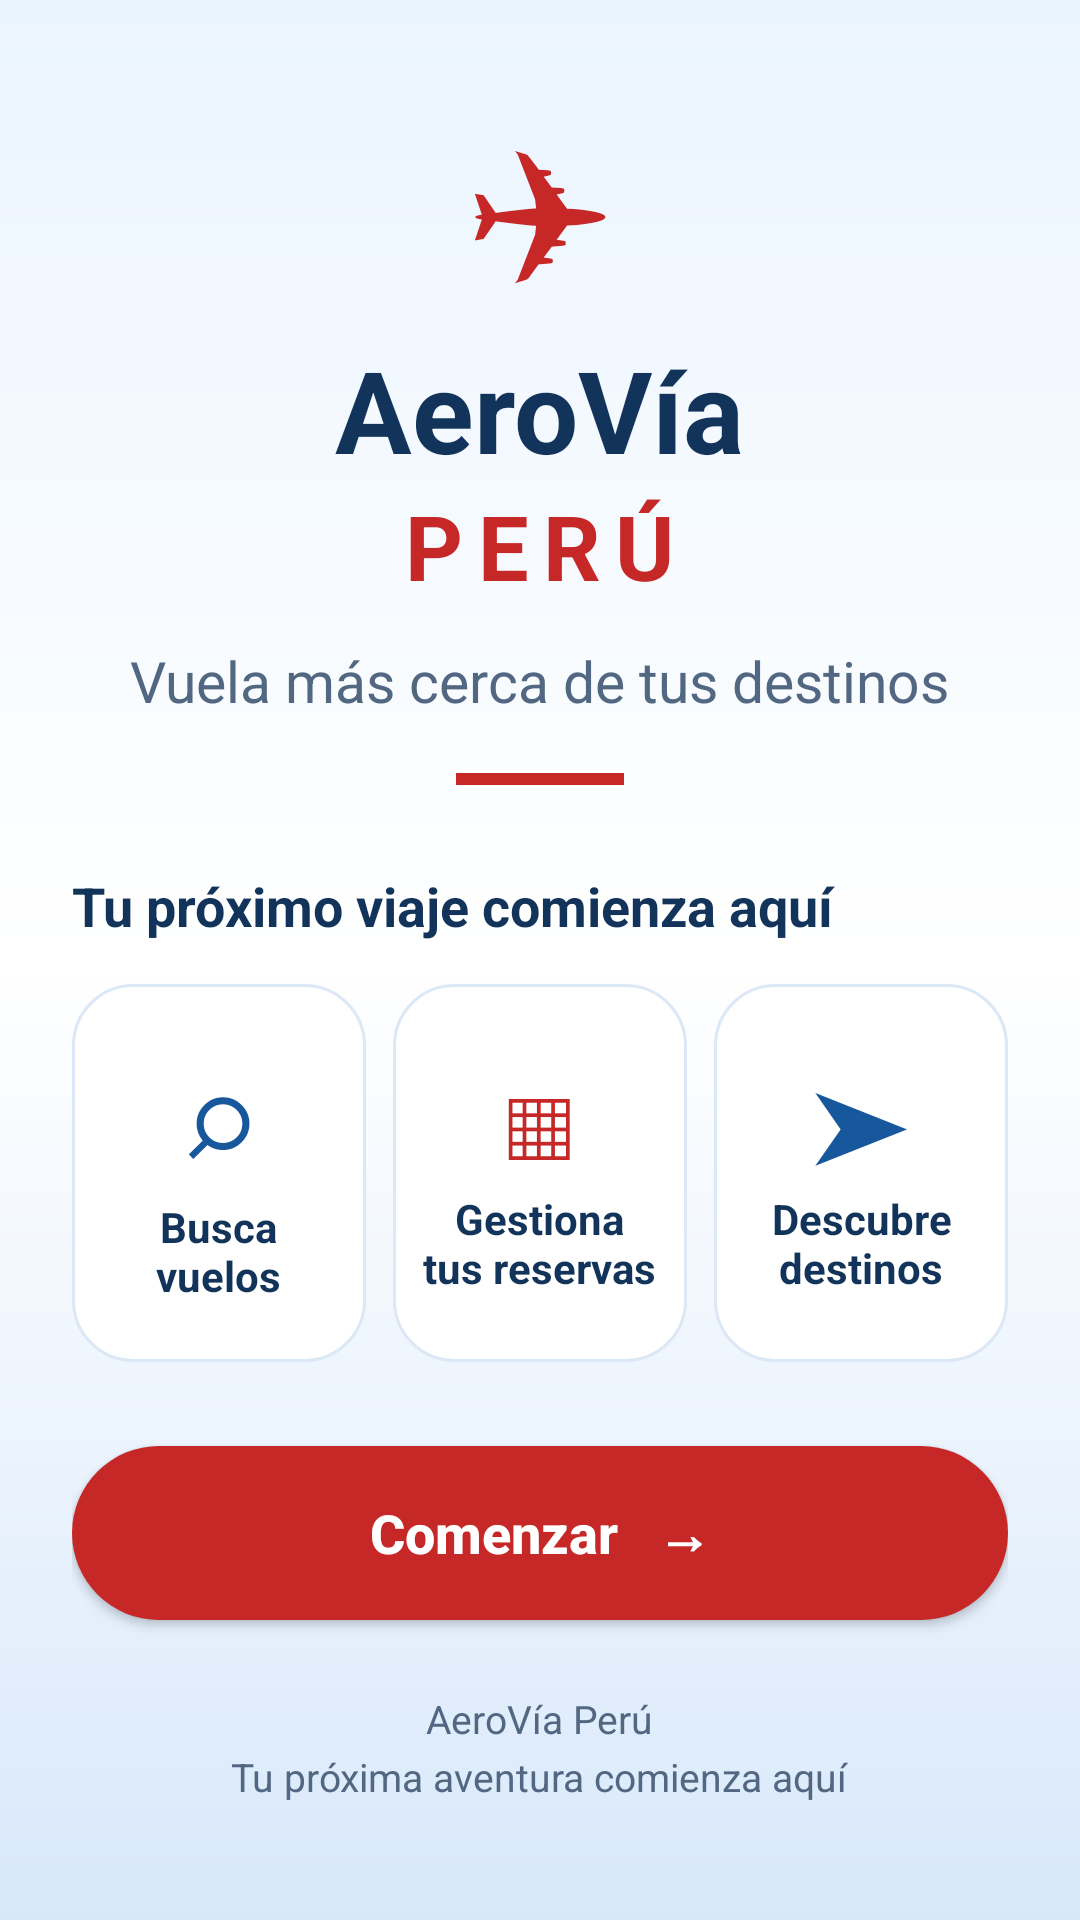

Layout XML and referenced resources for this Android screen:
<!-- AndroidManifest.xml: application theme Theme.AeroViaPeru -->
<!-- res/layout/activity_splash.xml -->
<?xml version="1.0" encoding="utf-8"?>
<ScrollView xmlns:android="http://schemas.android.com/apk/res/android"
    android:layout_width="match_parent"
    android:layout_height="match_parent"
    android:background="@drawable/bg_splash"
    android:fillViewport="true"
    android:fitsSystemWindows="true">

    <LinearLayout
        android:layout_width="match_parent"
        android:layout_height="wrap_content"
        android:orientation="vertical"
        android:gravity="center_horizontal"
        android:paddingStart="24dp"
        android:paddingEnd="24dp"
        android:paddingTop="28dp"
        android:paddingBottom="20dp">

        
        <TextView
            android:layout_width="wrap_content"
            android:layout_height="wrap_content"
            android:text="✈"
            android:textColor="#C62828"
            android:textSize="58sp"
            android:contentDescription="Avión de AeroVía Perú" />

        <TextView
            android:layout_width="wrap_content"
            android:layout_height="wrap_content"
            android:layout_marginTop="4dp"
            android:text="AeroVía"
            android:textColor="#12345A"
            android:textSize="38sp"
            android:textStyle="bold"
            android:fontFamily="sans" />

        <TextView
            android:layout_width="wrap_content"
            android:layout_height="wrap_content"
            android:text="PERÚ"
            android:textColor="#C62828"
            android:textSize="30sp"
            android:textStyle="bold"
            android:letterSpacing="0.16" />

        <TextView
            android:layout_width="wrap_content"
            android:layout_height="wrap_content"
            android:layout_marginTop="12dp"
            android:gravity="center"
            android:text="Vuela más cerca de tus destinos"
            android:textColor="#526781"
            android:textSize="19sp" />

        <View
            android:layout_width="56dp"
            android:layout_height="4dp"
            android:layout_marginTop="18dp"
            android:background="#C62828" />

        
        <TextView
            android:layout_width="match_parent"
            android:layout_height="wrap_content"
            android:layout_marginTop="28dp"
            android:layout_marginBottom="14dp"
            android:text="Tu próximo viaje comienza aquí"
            android:textColor="#12345A"
            android:textSize="18sp"
            android:textStyle="bold" />

        
        <LinearLayout
            android:layout_width="match_parent"
            android:layout_height="wrap_content"
            android:orientation="horizontal"
            android:baselineAligned="false">

            
            <LinearLayout
                android:layout_width="0dp"
                android:layout_height="126dp"
                android:layout_weight="1"
                android:layout_marginEnd="6dp"
                android:background="@drawable/bg_splash_card"
                android:gravity="center"
                android:orientation="vertical"
                android:padding="8dp">

                <TextView
                    android:layout_width="wrap_content"
                    android:layout_height="wrap_content"
                    android:text="⌕"
                    android:textColor="#17579B"
                    android:textSize="38sp" />

                <TextView
                    android:layout_width="wrap_content"
                    android:layout_height="wrap_content"
                    android:gravity="center"
                    android:text="Busca&#10;vuelos"
                    android:textColor="#12345A"
                    android:textSize="14sp"
                    android:textStyle="bold" />
            </LinearLayout>

            
            <LinearLayout
                android:layout_width="0dp"
                android:layout_height="126dp"
                android:layout_weight="1"
                android:layout_marginStart="3dp"
                android:layout_marginEnd="3dp"
                android:background="@drawable/bg_splash_card"
                android:gravity="center"
                android:orientation="vertical"
                android:padding="8dp">

                <TextView
                    android:layout_width="wrap_content"
                    android:layout_height="wrap_content"
                    android:text="▦"
                    android:textColor="#C62828"
                    android:textSize="34sp" />

                <TextView
                    android:layout_width="wrap_content"
                    android:layout_height="wrap_content"
                    android:gravity="center"
                    android:text="Gestiona&#10;tus reservas"
                    android:textColor="#12345A"
                    android:textSize="14sp"
                    android:textStyle="bold" />
            </LinearLayout>

            
            <LinearLayout
                android:layout_width="0dp"
                android:layout_height="126dp"
                android:layout_weight="1"
                android:layout_marginStart="6dp"
                android:background="@drawable/bg_splash_card"
                android:gravity="center"
                android:orientation="vertical"
                android:padding="8dp">

                <TextView
                    android:layout_width="wrap_content"
                    android:layout_height="wrap_content"
                    android:text="➤"
                    android:textColor="#17579B"
                    android:textSize="34sp" />

                <TextView
                    android:layout_width="wrap_content"
                    android:layout_height="wrap_content"
                    android:gravity="center"
                    android:text="Descubre&#10;destinos"
                    android:textColor="#12345A"
                    android:textSize="14sp"
                    android:textStyle="bold" />
            </LinearLayout>

        </LinearLayout>

        
        <Button
            android:id="@+id/btnComenzar"
            android:layout_width="match_parent"
            android:layout_height="58dp"
            android:layout_marginTop="28dp"
            android:background="@drawable/bg_splash_button"
            android:backgroundTint="@null"
            android:elevation="4dp"
            android:text="Comenzar   →"
            android:textAllCaps="false"
            android:textColor="#FFFFFF"
            android:textSize="18sp"
            android:textStyle="bold" />

        
        <TextView
            android:layout_width="wrap_content"
            android:layout_height="wrap_content"
            android:layout_marginTop="24dp"
            android:gravity="center"
            android:text="AeroVía Perú&#10;Tu próxima aventura comienza aquí"
            android:textColor="#526781"
            android:textSize="13sp"
            android:lineSpacingExtra="4dp" />

    </LinearLayout>
</ScrollView>
<!-- resources referenced by this layout -->
<resources>
  <!-- drawable bg_splash (drawable) -->
  <?xml version="1.0" encoding="utf-8"?>
  <shape xmlns:android="http://schemas.android.com/apk/res/android">
      <gradient
          android:angle="270"
          android:startColor="#EAF4FF"
          android:centerColor="#FFFFFF"
          android:endColor="#D8E8FA" />
  </shape>
  <!-- drawable bg_splash_button (drawable) -->
  <?xml version="1.0" encoding="utf-8"?>
  <shape xmlns:android="http://schemas.android.com/apk/res/android">
      <solid android:color="#C62828" />
      <corners android:radius="30dp" />
  </shape>
  <!-- drawable bg_splash_card (drawable) -->
  <?xml version="1.0" encoding="utf-8"?>
  <shape xmlns:android="http://schemas.android.com/apk/res/android">
      <solid android:color="#FFFFFF" />
      <corners android:radius="20dp" />
      <stroke
          android:width="1dp"
          android:color="#DCE8F5" />
  </shape>
  <style name="Theme.AeroViaPeru" parent="Base.Theme.AeroViaPeru" />
  <style name="Base.Theme.AeroViaPeru" parent="Theme.Material3.DayNight.NoActionBar">
  
          <item name="android:windowBackground">#F3F6FC</item>
          <item name="android:colorBackground">#F3F6FC</item>
          <item name="android:windowLightStatusBar">true</item>
          <item name="android:navigationBarColor">#F3F6FC</item>
          <item name="android:windowLightNavigationBar">true</item>
  
      </style>
</resources>
